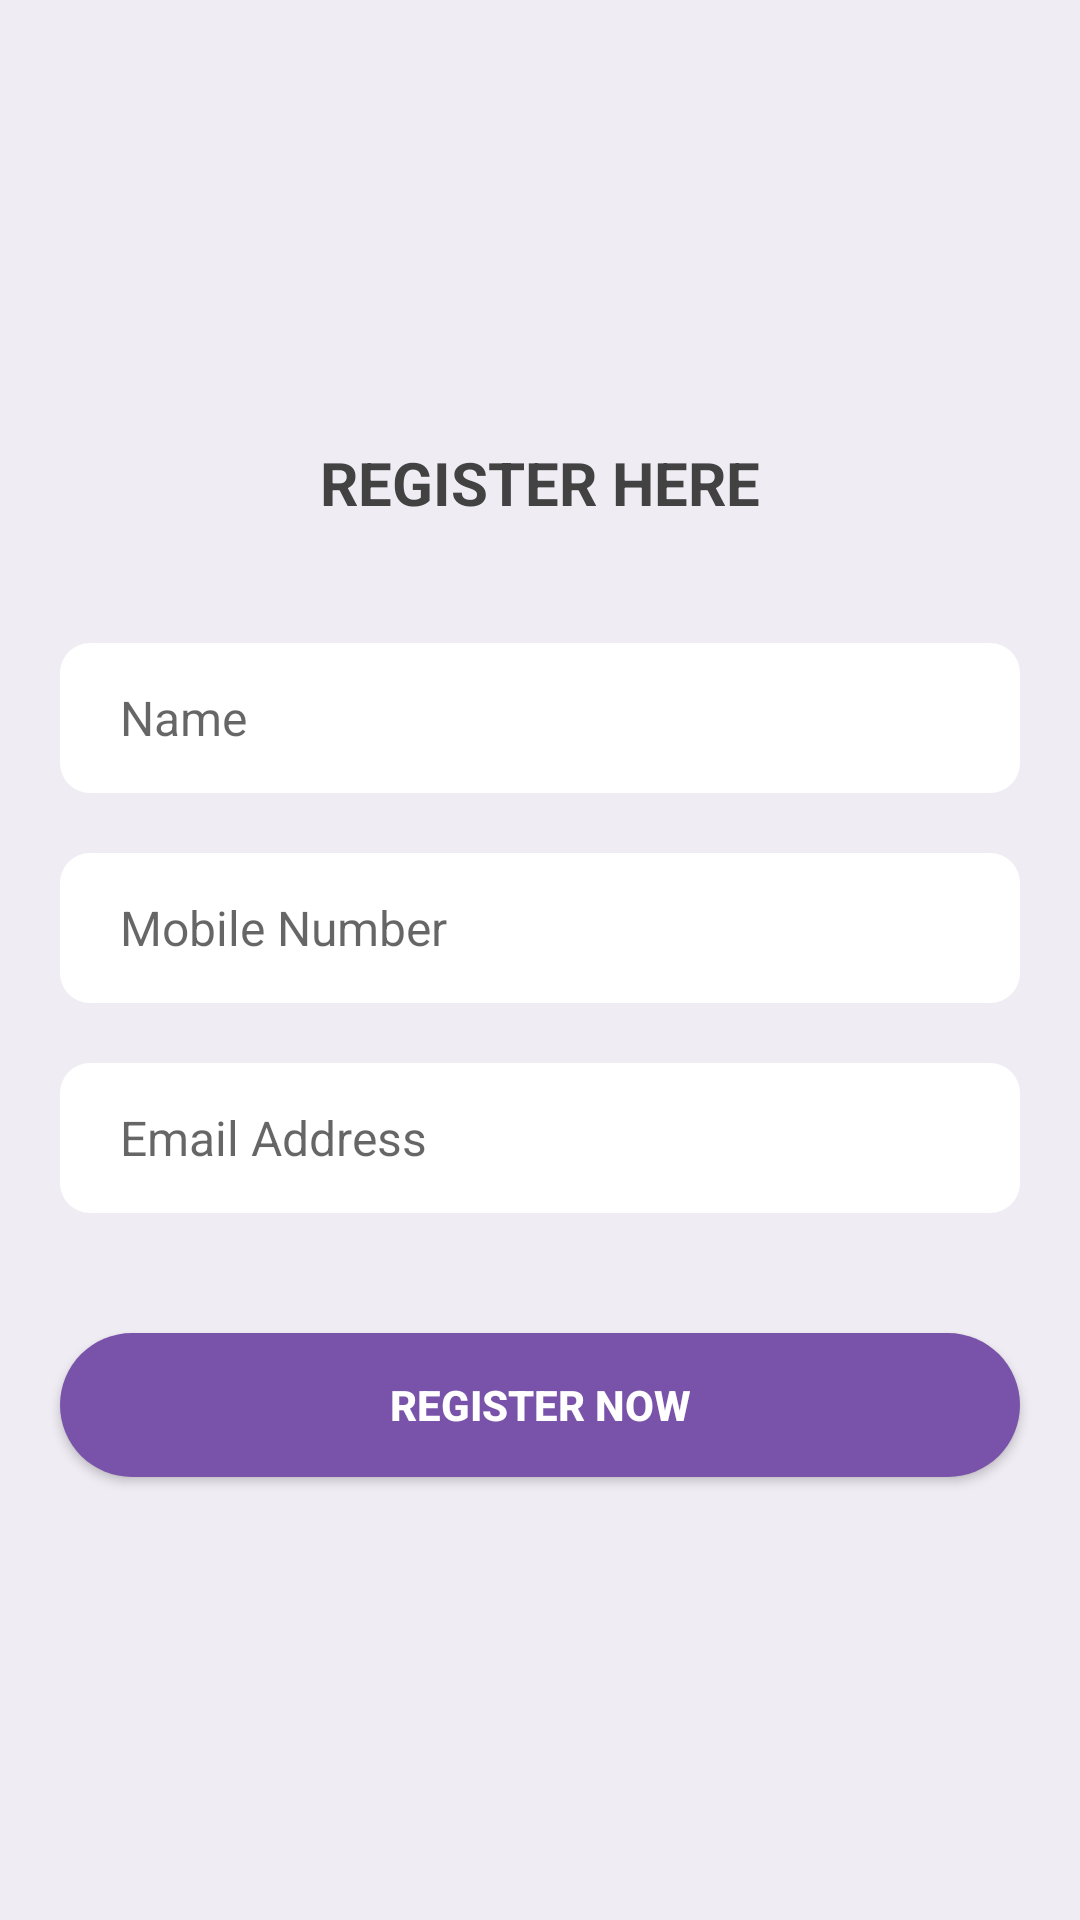

Android layout source for this screen:
<!-- AndroidManifest.xml: application theme AppTheme -->
<!-- res/layout/activity_register.xml -->
<?xml version="1.0" encoding="utf-8"?>
<LinearLayout xmlns:android="http://schemas.android.com/apk/res/android"
    xmlns:app="http://schemas.android.com/apk/res-auto"
    xmlns:tools="http://schemas.android.com/tools"
    android:layout_width="match_parent"
    android:layout_height="match_parent"
    android:orientation="vertical"
    android:gravity="center"
    android:background="@color/theme_color_0"
    tools:context=".Register">

    <TextView
        android:textColor="#424242"
        android:layout_width="match_parent"
        android:layout_height="wrap_content"
        android:textAllCaps="true"
        android:gravity="center"
        android:textSize="20sp"
        android:textStyle="bold"
        android:text="Register Here"/>

    <EditText
        android:id="@+id/r_name"
        android:layout_marginTop="40dp"
        android:layout_width="match_parent"
        android:layout_marginStart="20dp"
        android:layout_marginEnd="20dp"
        android:hint="Name"
        android:paddingStart="20dp"
        android:paddingEnd="0dp"
        android:textSize="16sp"
        android:inputType="text"
        android:maxLines="1"
        android:background="@drawable/round_back_white_10"
        android:layout_height="50dp" />

    <EditText
        android:id="@+id/r_mobile"
        android:layout_marginTop="20dp"
        android:layout_width="match_parent"
        android:layout_marginStart="20dp"
        android:layout_marginEnd="20dp"
        android:hint="Mobile Number"
        android:paddingStart="20dp"
        android:paddingEnd="0dp"
        android:textSize="16sp"
        android:inputType="number"
        android:maxLines="1"
        android:background="@drawable/round_back_white_10"
        android:layout_height="50dp" />

    <EditText
        android:id="@+id/r_email"
        android:layout_marginTop="20dp"
        android:layout_width="match_parent"
        android:layout_marginStart="20dp"
        android:layout_marginEnd="20dp"
        android:hint="Email Address"
        android:paddingStart="20dp"
        android:paddingEnd="0dp"
        android:textSize="16sp"
        android:inputType="text"
        android:maxLines="1"
        android:background="@drawable/round_back_white_10"
        android:layout_height="50dp" />

    <androidx.appcompat.widget.AppCompatButton
        android:id="@+id/r_registerBtn"
        android:layout_width="match_parent"
        android:layout_height="wrap_content"
        android:layout_marginTop="40dp"
        android:layout_marginEnd="20dp"
        android:layout_marginStart="20dp"
        android:text="Register Now"
        android:textColor="@color/white"
        android:textStyle="bold"
        android:background="@drawable/round_back_theme_1000"/>

</LinearLayout>
<!-- resources referenced by this layout -->
<resources>
  <color name="theme_color_0">#147953A9</color>
  <color name="white">#FFFFFFFF</color>
  <!-- drawable round_back_theme_1000 (drawable) -->
  <?xml version="1.0" encoding="utf-8"?>
  
  <shape xmlns:android="http://schemas.android.com/apk/res/android"
      android:shape="rectangle">
  
      <corners android:radius="1000dp"/>
      <solid android:color="@color/theme_color"/>
  
  </shape>
  <!-- drawable round_back_white_10 (drawable) -->
  <?xml version="1.0" encoding="utf-8"?>
  
  <shape xmlns:android="http://schemas.android.com/apk/res/android"
      android:shape="rectangle">
      <corners android:radius="10dp"/>
      <solid android:color="@color/white"/>
  
  </shape>
  <style name="AppTheme" parent="Theme.AppCompat.Light.NoActionBar">
          
      </style>
  <color name="theme_color">#7953A9</color>
</resources>
